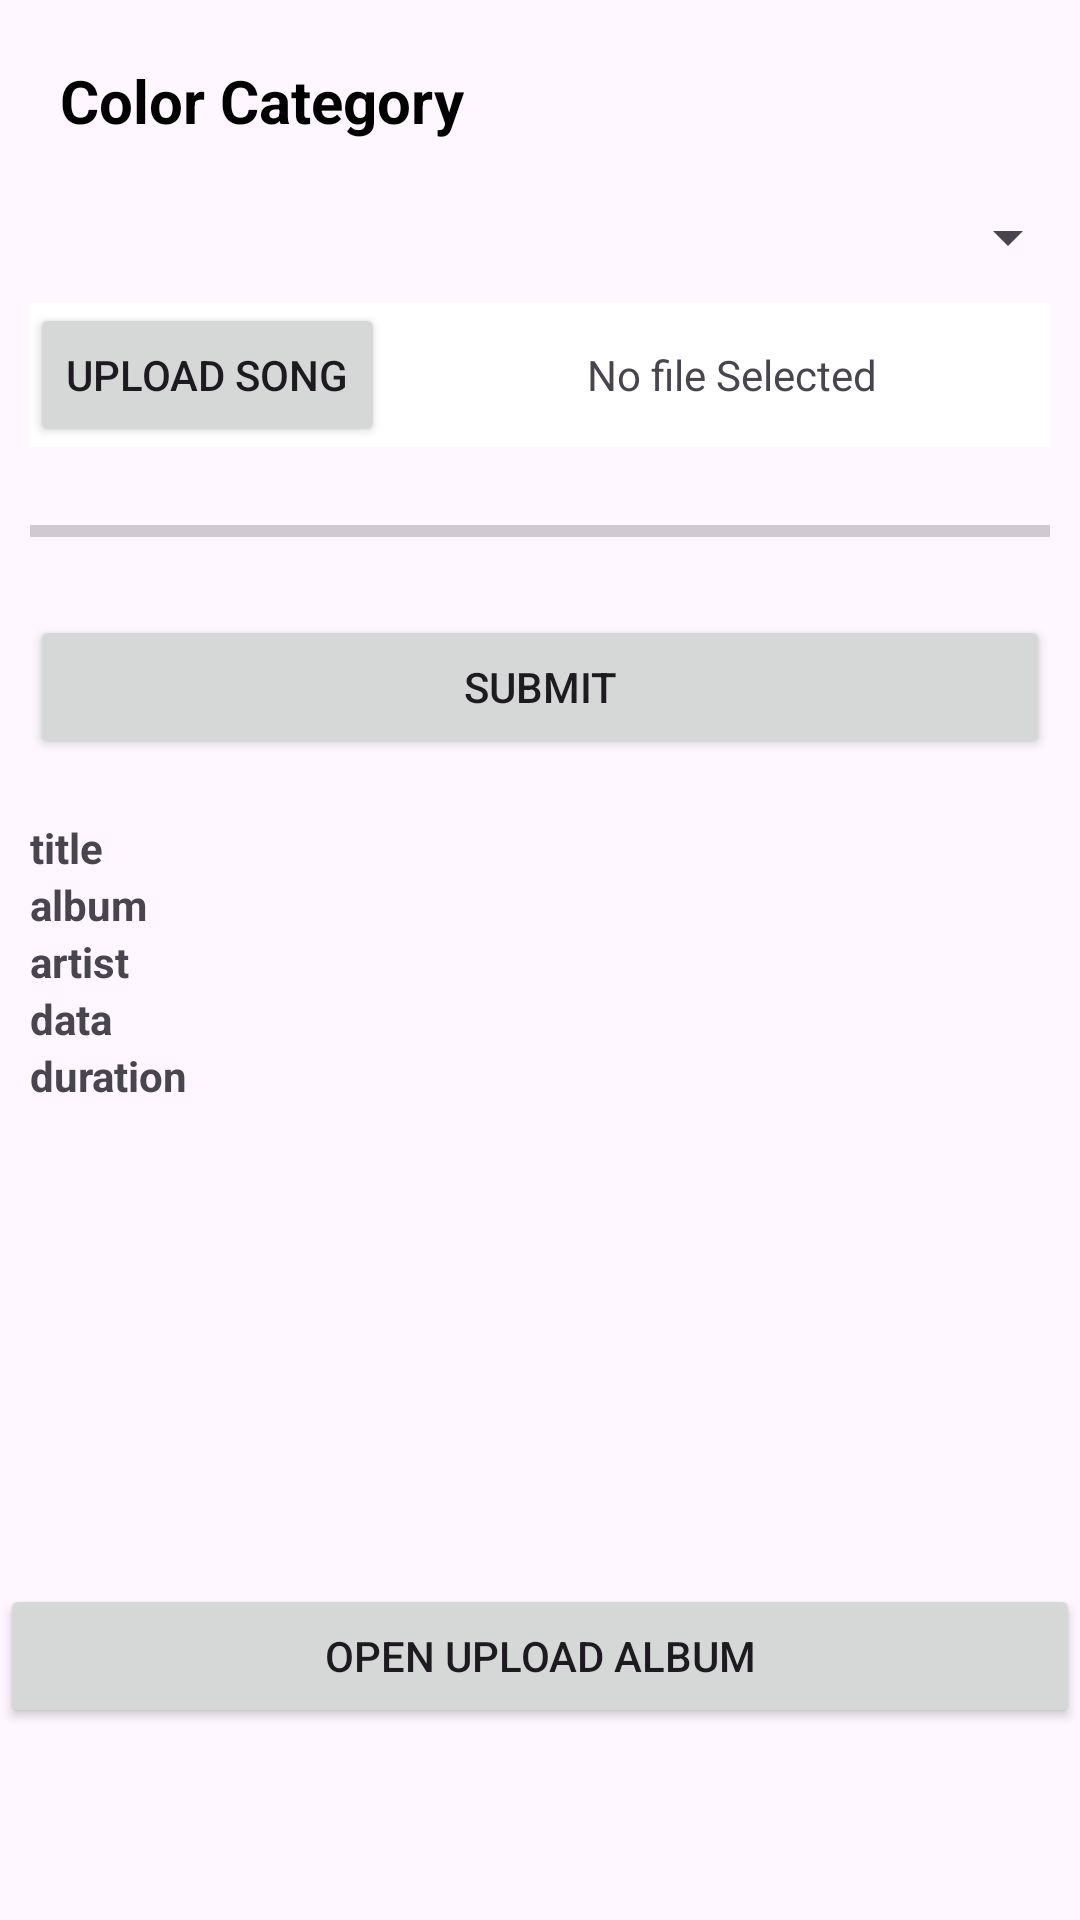

The Android layout XML behind this screen, and the referenced resources:
<!-- AndroidManifest.xml: application theme Theme.MusicAppServer -->
<!-- res/layout/activity_main.xml -->
<?xml version="1.0" encoding="utf-8"?>
<RelativeLayout xmlns:android="http://schemas.android.com/apk/res/android"
    xmlns:app="http://schemas.android.com/apk/res-auto"
    xmlns:tools="http://schemas.android.com/tools"
    android:layout_width="match_parent"
    android:layout_height="match_parent"
    tools:context=".UploadActivity"
    android:layout_margin="15dp">

    <TextView
        android:layout_width="match_parent"
        android:layout_height="wrap_content"
        android:text="Color Category"
        android:textColor="@color/black"
        android:textSize="20sp"
        android:textStyle="bold"
        android:layout_margin="10dp"
        android:id="@+id/title1"
        android:padding="10dp"/>

    <Spinner
        android:layout_width="match_parent"
        android:layout_height="wrap_content"
        android:id="@+id/spinner"
        android:layout_below="@+id/title1"
        android:padding="10dp"></Spinner>

    <LinearLayout
        android:layout_width="match_parent"
        android:layout_height="wrap_content"
        android:background="@color/white"
        android:layout_below="@+id/spinner"
        android:id="@+id/uploadLayout"
        android:layout_margin="10dp">
        <Button
            android:layout_width="wrap_content"
            android:layout_height="wrap_content"
            android:text="Upload Song"
            android:id="@+id/open"/>
        <TextView
            android:layout_width="match_parent"
            android:layout_height="wrap_content"
            android:layout_marginStart="10dp"
            android:gravity="center"
            android:id="@+id/txtSongFileSelected"
            android:text="No file Selected"/>
    </LinearLayout>

    <ProgressBar
        android:id="@+id/progress"
        style="@style/Widget.AppCompat.ProgressBar.Horizontal"
        android:layout_width="match_parent"
        android:layout_height="wrap_content"
        android:layout_below="@+id/uploadLayout"
        android:layout_marginStart="10dp"
        android:layout_marginTop="10dp"
        android:layout_marginEnd="10dp"
        android:layout_marginBottom="10dp"></ProgressBar>

    <Button
        android:id="@+id/btnSubmit"
        android:layout_width="match_parent"
        android:layout_height="wrap_content"
        android:layout_below="@+id/progress"
        android:layout_marginStart="10dp"
        android:layout_marginTop="10dp"
        android:layout_marginEnd="10dp"
        android:layout_marginBottom="10dp"
        android:text="SUBMIT" />

    <LinearLayout
        android:id="@+id/details"
        android:layout_width="match_parent"
        android:layout_height="wrap_content"
        android:layout_below="@+id/btnSubmit"
        android:layout_marginStart="10dp"
        android:layout_marginTop="10dp"
        android:layout_marginEnd="10dp"
        android:layout_marginBottom="10dp"
        android:gravity="center"
        android:orientation="vertical">

        <TextView
            android:id="@+id/title"
            android:layout_width="match_parent"
            android:layout_height="wrap_content"
            android:text="title"
            android:textStyle="bold" />

        <TextView
            android:id="@+id/album"
            android:layout_width="match_parent"
            android:layout_height="wrap_content"
            android:text="album"
            android:textStyle="bold" />

        <TextView
            android:id="@+id/artist"
            android:layout_width="match_parent"
            android:layout_height="wrap_content"
            android:text="artist"
            android:textStyle="bold" />

        <TextView
            android:id="@+id/dataa"
            android:layout_width="match_parent"
            android:layout_height="wrap_content"
            android:text="data"
            android:textStyle="bold" />

        <TextView
            android:id="@+id/duration"
            android:layout_width="match_parent"
            android:layout_height="wrap_content"
            android:text="duration"
            android:textStyle="bold" />

        <ImageView
            android:id="@+id/albumImg"
            android:layout_width="150dp"
            android:layout_height="150dp" />
    </LinearLayout>

    <Button
        android:layout_width="match_parent"
        android:layout_height="wrap_content"
        android:id="@+id/btnUploadAlbum"
        android:text="OPEN UPLOAD ALBUM"
        android:layout_below="@+id/details"/>

</RelativeLayout>
<!-- resources referenced by this layout -->
<resources>
  <color name="black">#FF000000</color>
  <color name="white">#FFFFFFFF</color>
  <style name="Theme.MusicAppServer" parent="Base.Theme.MusicAppServer" />
  <style name="Base.Theme.MusicAppServer" parent="Theme.Material3.DayNight.NoActionBar">
          
          
          <item name="colorPrimary">@color/colorPrimary</item>
          <item name="colorPrimaryDark">@color/colorPrimaryDark</item>
          <item name="colorAccent">@color/colorAccent</item>
      </style>
  <color name="colorPrimary">@color/blue</color>
  <color name="colorPrimaryDark">#076B96</color>
  <color name="colorAccent">@color/dark_grey</color>
  <color name="blue">#2DA9E0</color>
  <color name="dark_grey">#666666</color>
</resources>
